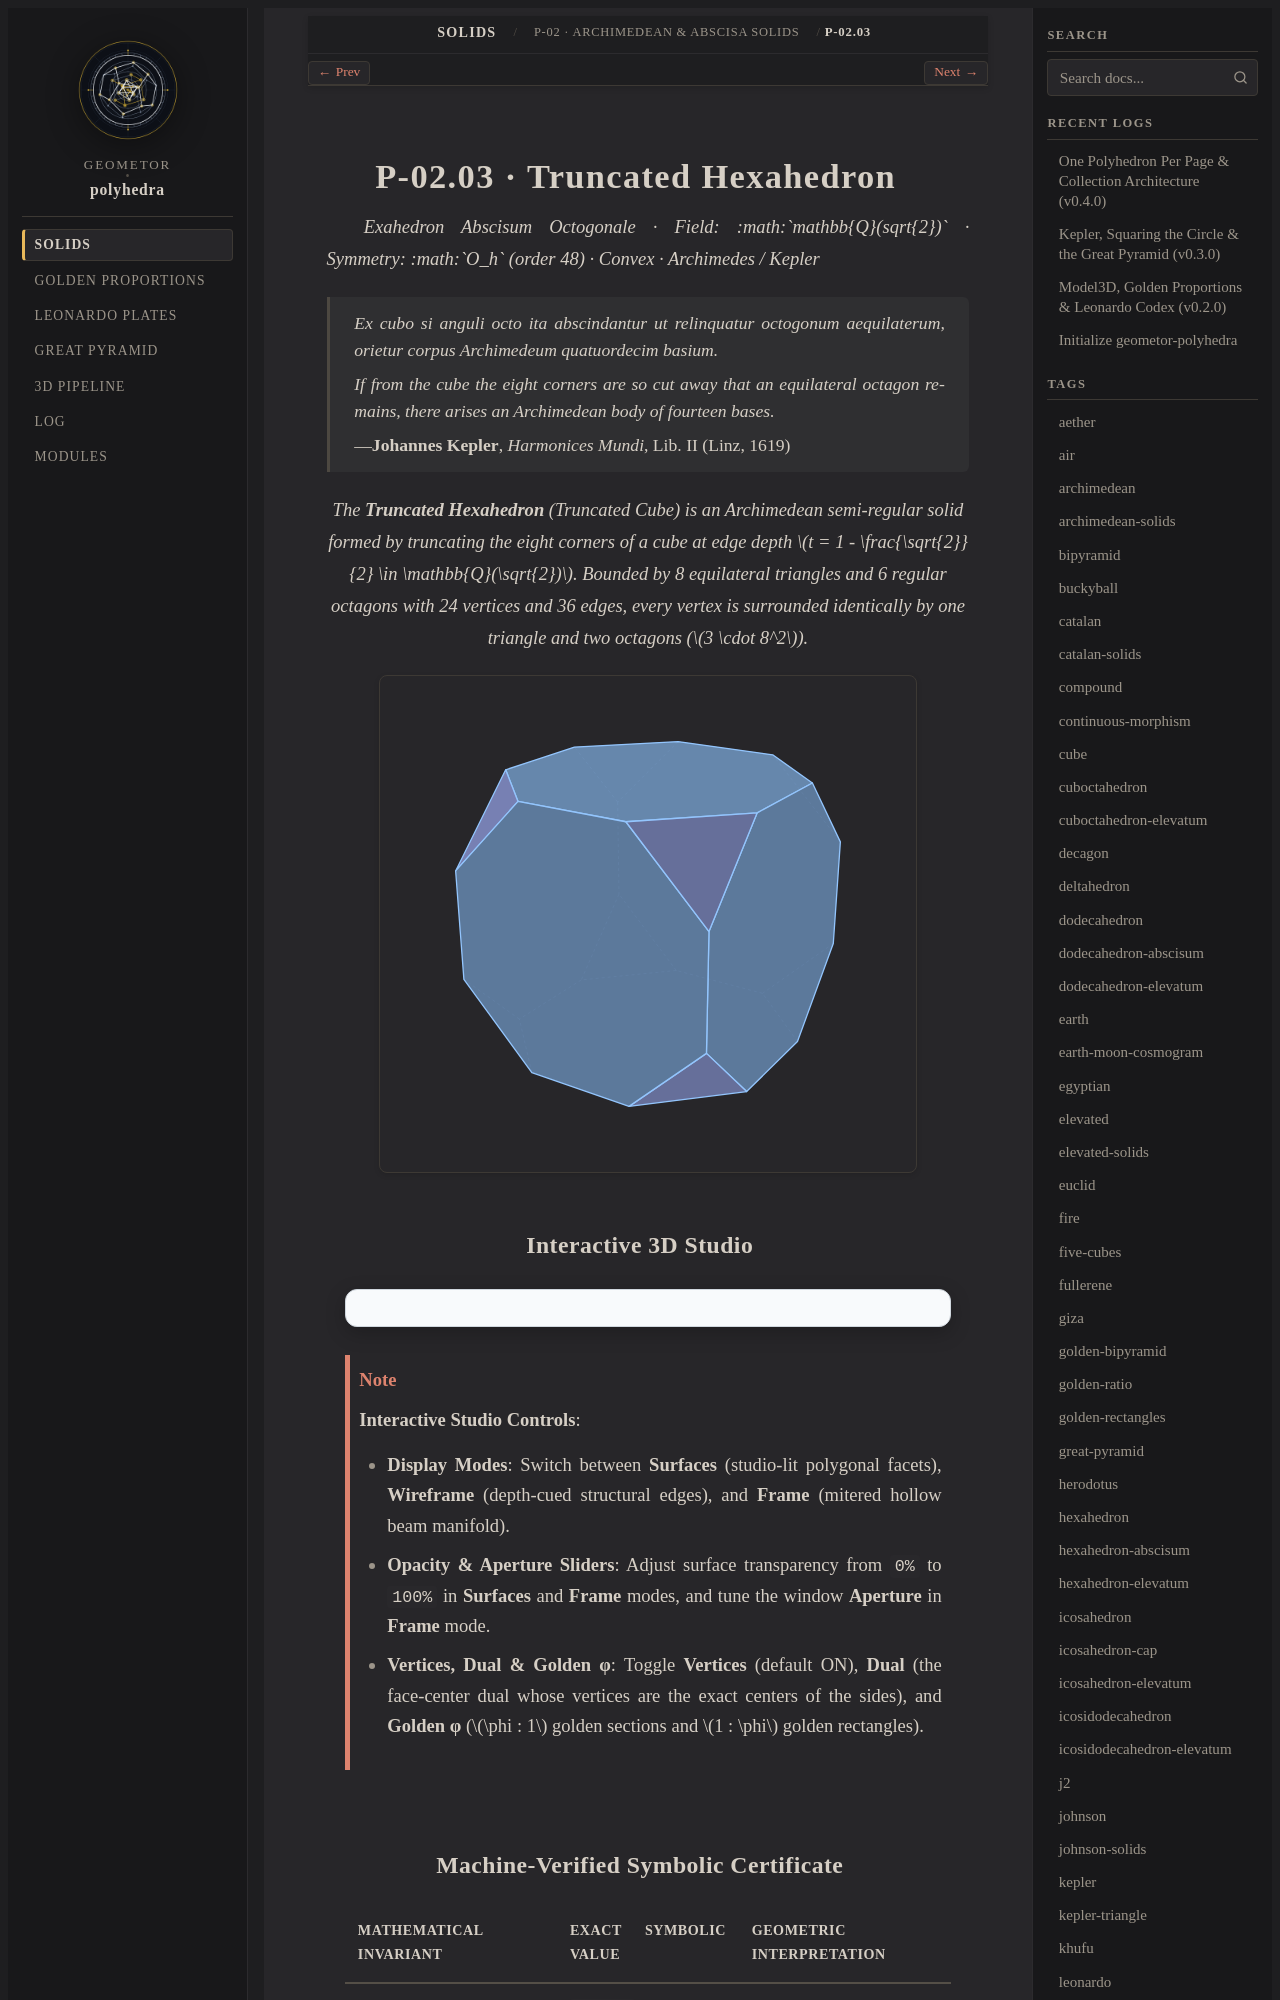

repository: geometor/polyhedra · page: solids/02-archimedean/truncated-hexahedron/index.html · generator: sphinx

:layout: book
:type: solid
:order: 3
:canonical_id: P-02.03
:title: P-02.03 · Truncated Hexahedron
:featured_image: solids/02-archimedean/truncated-hexahedron/truncated-hexahedron.svg
:featured_image_alt: Truncated Hexahedron
:categories: 02-archimedean
:tags: archimedean, truncation, cube, octagon, sqrt2
:excerpt: An Archimedean solid formed by cutting corners of a cube at edge depth 1 - sqrt(2)/2 to yield regular octagons.

=================================
P-02.03 · Truncated Hexahedron
=================================

*Exahedron Abscisum Octogonale · Field: :math:`\mathbb{Q}(\sqrt{2})` · Symmetry: :math:`O_h` (order 48) · Convex · Archimedes / Kepler*

.. epigraph::

   *Ex cubo si anguli octo ita abscindantur ut relinquatur octogonum aequilaterum, orietur corpus Archimedeum quatuordecim basium.*

   *If from the cube the eight corners are so cut away that an equilateral octagon remains, there arises an Archimedean body of fourteen bases.*

   — **Johannes Kepler**, *Harmonices Mundi*, Lib. II (Linz, 1619)

.. enunciation::

   The **Truncated Hexahedron** (*Truncated Cube*) is an Archimedean semi-regular solid formed by truncating the eight corners of a cube at edge depth :math:`t = 1 - \frac{\sqrt{2}}{2} \in \mathbb{Q}(\sqrt{2})`. Bounded by 8 equilateral triangles and 6 regular octagons with 24 vertices and 36 edges, every vertex is surrounded identically by one triangle and two octagons (:math:`3 \cdot 8^2`).

.. picture:: truncated-hexahedron.svg
   :alt: Truncated Hexahedron
